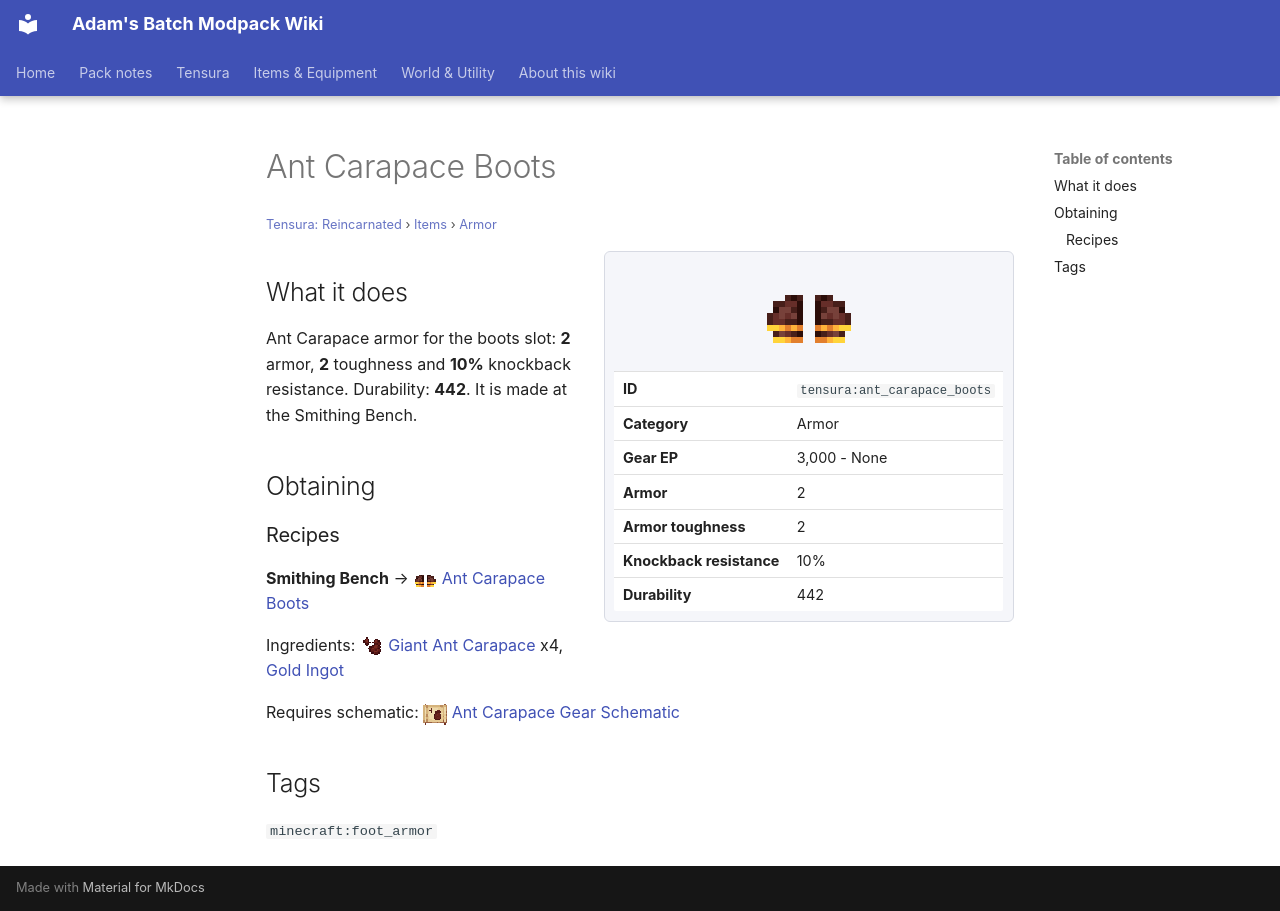

repository: Proteus-Nell/Adams-Batch-MC-Modpack-Wiki · page: tensura-reincarnated/items/armor/ant-carapace-boots/index.html · generator: mkdocs

# Ant Carapace Boots

<small>[Tensura: Reincarnated](../../index.md) &rsaquo; [Items](../index.md) &rsaquo; [Armor](index.md)</small>

<div class="infobox" markdown>

![Ant Carapace Boots](../../../assets/icons/tensura/item/ant_carapace_boots.png)

| | |
|---|---|
| **ID** | `tensura:ant_carapace_boots` |
| **Category** | Armor |
| **Gear EP** | 3,000 - None |
| **Armor** | 2 |
| **Armor toughness** | 2 |
| **Knockback resistance** | 10% |
| **Durability** | 442 |

</div>

## What it does

Ant Carapace armor for the boots slot: **2** armor, **2** toughness and **10%** knockback resistance. Durability: **442**. It is made at the Smithing Bench.

## Obtaining

### Recipes

**Smithing Bench** &rarr; ![](../../../assets/icons/tensura/item/ant_carapace_boots.png) [Ant Carapace Boots](ant-carapace-boots.md)

Ingredients: ![](../../../assets/icons/tensura/item/giant_ant_carapace.png) [Giant Ant Carapace](../miscellaneous/giant-ant-carapace.md) x4,  [Gold Ingot](https://minecraft.wiki/w/Gold_Ingot)

Requires schematic: ![](../../../assets/icons/tensura/item/ant_carapace_gear_schematic.png) [Ant Carapace Gear Schematic](../schematics/ant-carapace-gear-schematic.md)

## Tags

`minecraft:foot_armor`
